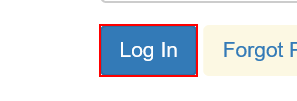
Task: Calculate Client Security Hash - Level3 - Assignment in Robotic Enterprise Framework
Workflow: System1_Login

Step 1: click on the button

Step 2: find the heading in window 'ACME System 1 - Dashboard' (no picture)

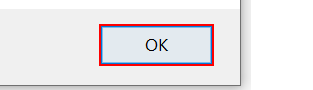
Step 3 [then]: click in window 'Message from webpage' (iexplore.exe)
